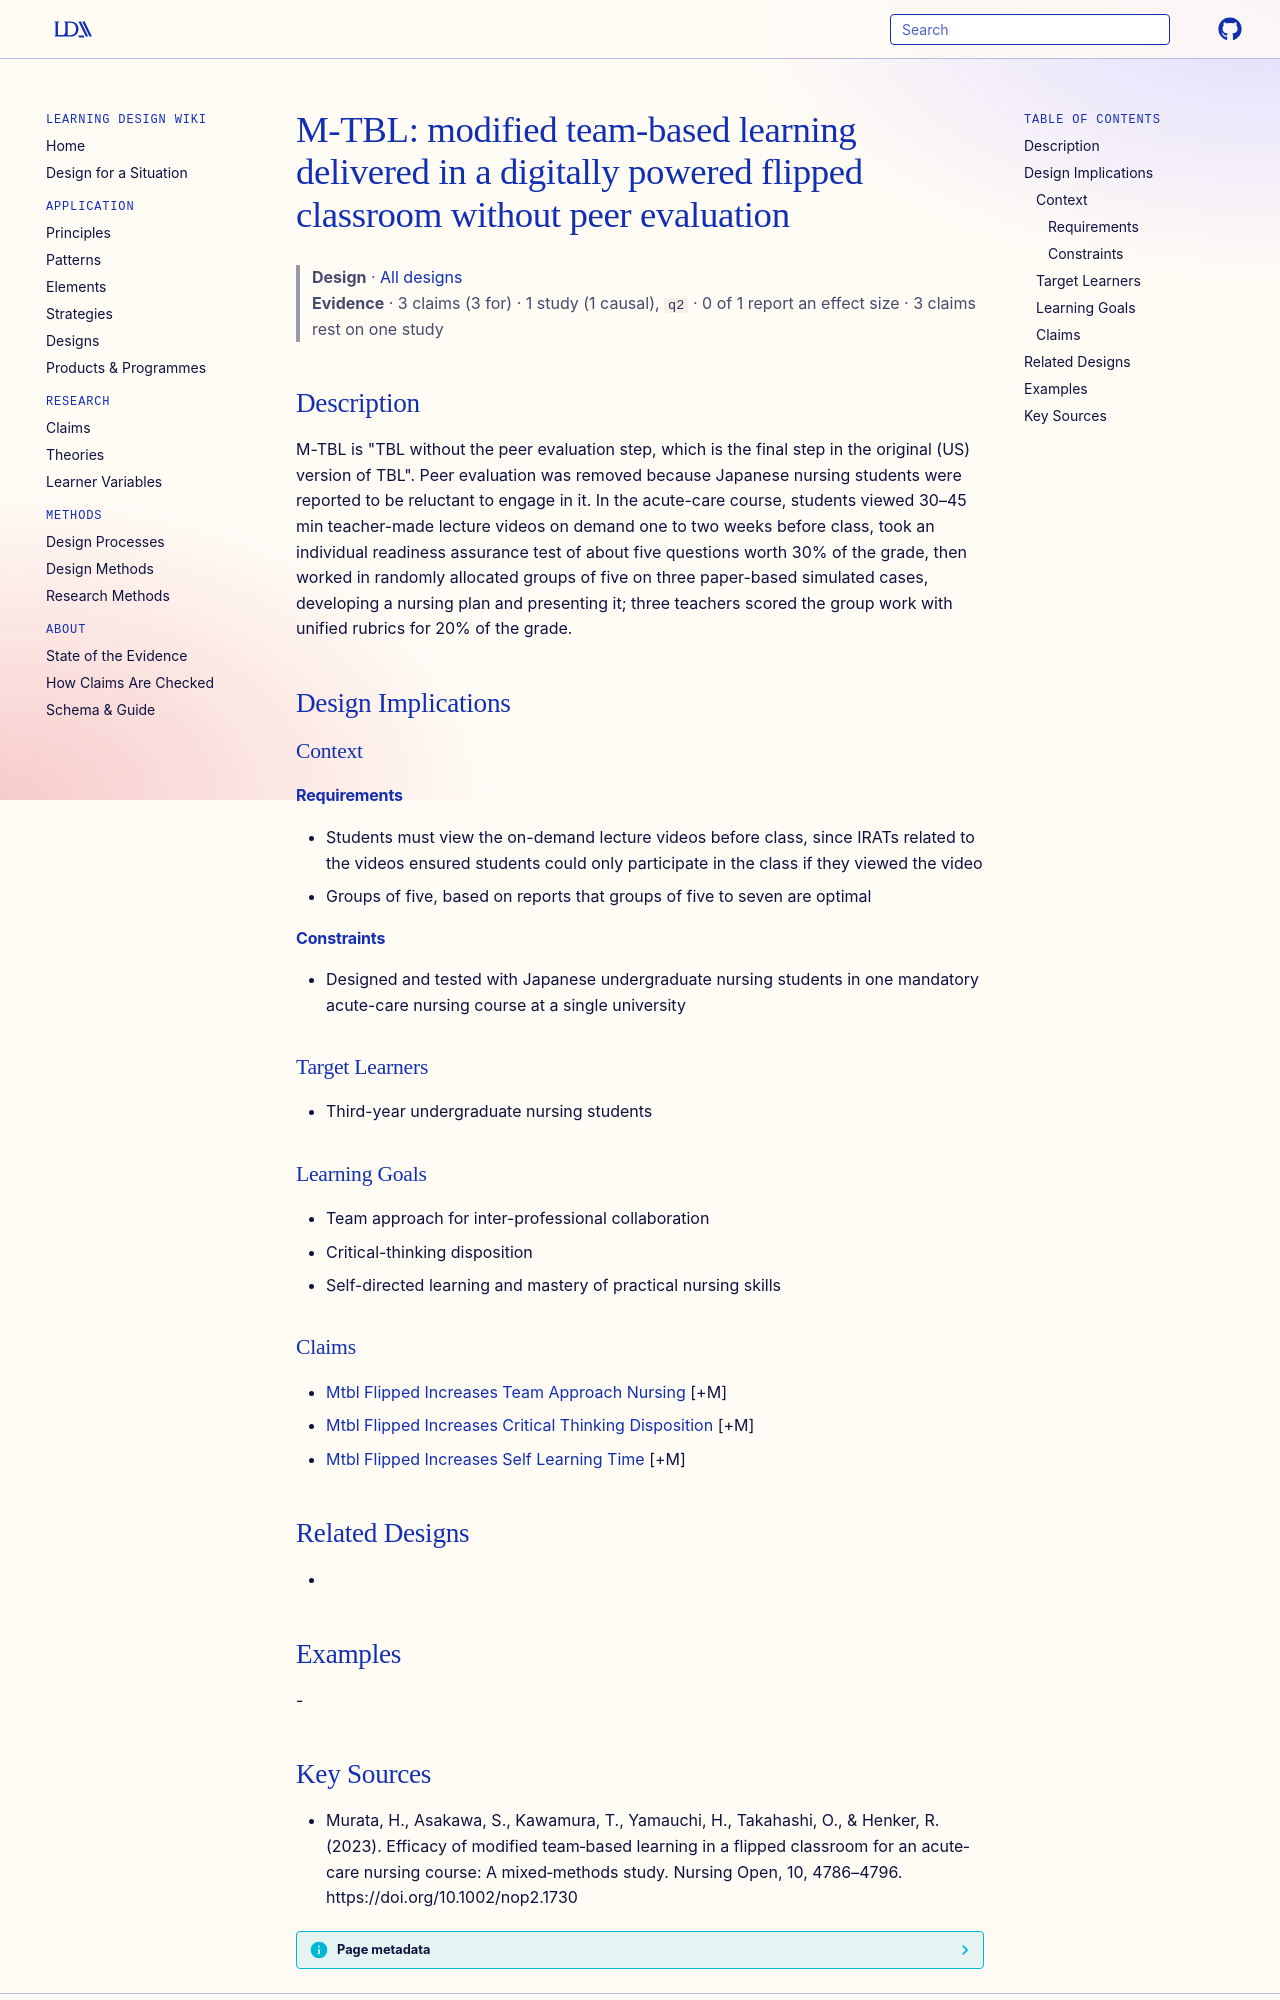

repository: Learning-Design-Alliance/learning-wiki · page: designs/mtbl-flipped-classroom-intervention-element/index.html · generator: mkdocs

---
type: design
id: mtbl-flipped-classroom-intervention-element
title: "M-TBL: modified team-based learning delivered in a digitally powered flipped classroom without peer evaluation"
description: "M-TBL is \"TBL without the peer evaluation step, which is the final step in the original (US) version of TBL\"."
status: review
generated:
  by: "process:settle-candidates"
  at: 2026-11-07
sources:
  - id: murata-2023
    resource: "https://doi.org/10.1002/nop2.1730"
    title: "Murata, H., Asakawa, S., Kawamura, T., Yamauchi, H., Takahashi, O., & Henker, R. (2023). Efficacy of modified team‐based learning in a flipped classroom for an acute‐care nursing course: A mixed‐methods study. Nursing Open, 10, 4786–4796. https://doi.org/10.1002/nop2.1730"
    author: "Murata, H., Asakawa, S., Kawamura, T., Yamauchi, H., Takahashi, O., & Henker, R"
---

# M-TBL: modified team-based learning delivered in a digitally powered flipped classroom without peer evaluation

> **Design** · [All designs](index.md)
> **Evidence** · 3 claims (3 for) · 1 study (1 causal), `q2` · 0 of 1 report an effect size · 3 claims rest on one study

## Description
M-TBL is "TBL without the peer evaluation step, which is the final step in the original (US) version of TBL". Peer evaluation was removed because Japanese nursing students were reported to be reluctant to engage in it. In the acute-care course, students viewed 30–45 min teacher-made lecture videos on demand one to two weeks before class, took an individual readiness assurance test of about five questions worth 30% of the grade, then worked in randomly allocated groups of five on three paper-based simulated cases, developing a nursing plan and presenting it; three teachers scored the group work with unified rubrics for 20% of the grade.

## Design Implications

### Context
#### Requirements
- Students must view the on-demand lecture videos before class, since IRATs related to the videos ensured students could only participate in the class if they viewed the video
- Groups of five, based on reports that groups of five to seven are optimal
#### Constraints
- Designed and tested with Japanese undergraduate nursing students in one mandatory acute-care nursing course at a single university

### Target Learners
- Third-year undergraduate nursing students

### Learning Goals
- Team approach for inter-professional collaboration
- Critical-thinking disposition
- Self-directed learning and mastery of practical nursing skills

### Claims
- [Mtbl Flipped Increases Team Approach Nursing](../claims/mtbl-flipped-increases-team-approach-nursing.md) [+M]
- [Mtbl Flipped Increases Critical Thinking Disposition](../claims/mtbl-flipped-increases-critical-thinking-disposition.md) [+M]
- [Mtbl Flipped Increases Self Learning Time](../claims/mtbl-flipped-increases-self-learning-time.md) [+M]

## Related Designs
- 

## Examples
-
